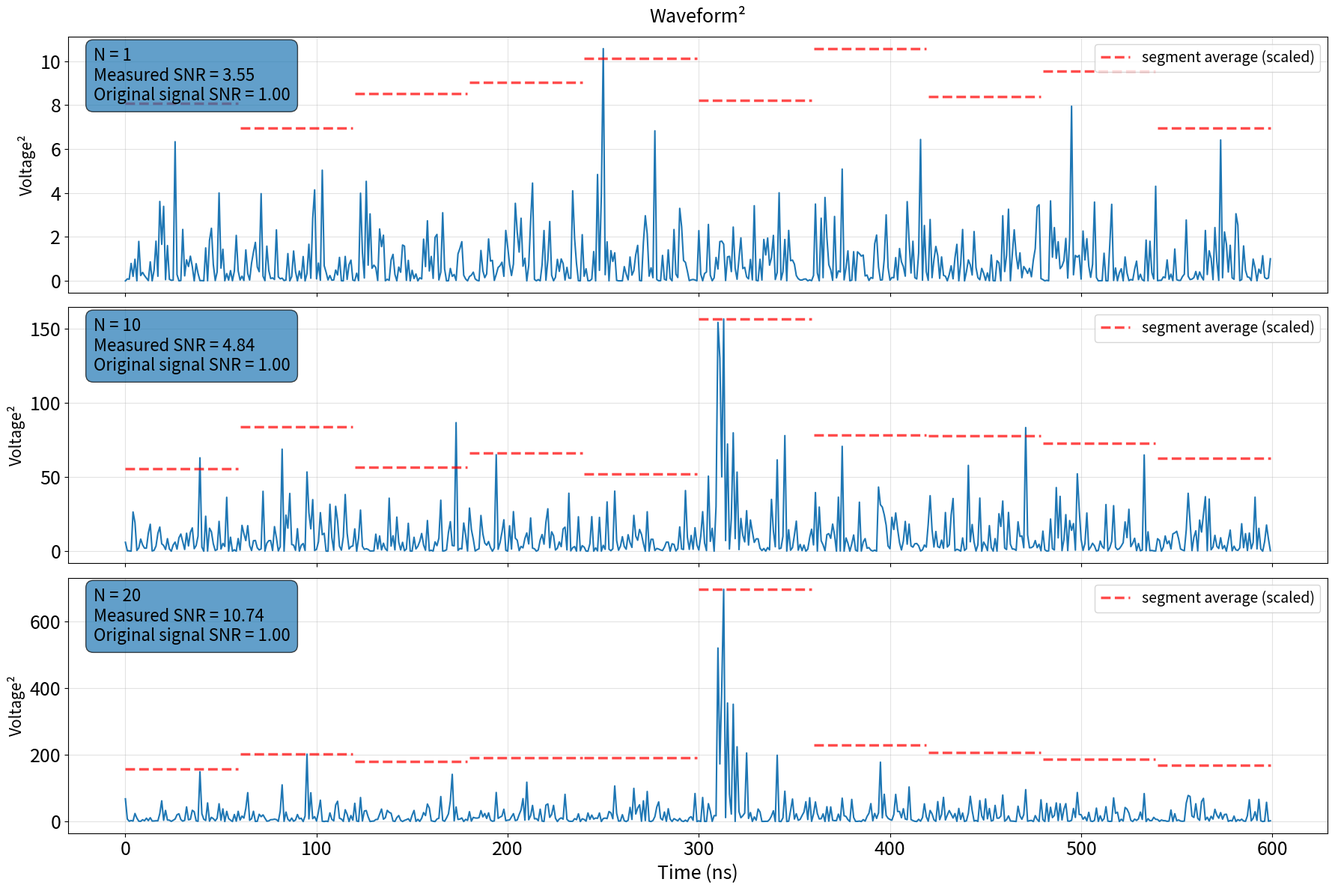

This chart was generated by the following Python code:
import numpy as np
import matplotlib.pyplot as plt
import math
from pathlib import Path

# -----------------------------
# User-provided burst waveform
# -----------------------------
def burst_waveform(time, amp):
    A = amp
    B = 10.0
    C = 10.0
    omega = 1.2
    k = 1.0

    cosine_term = A * math.cos(omega * time)              # oscillation
    heaviside_term = 1 / (1 + math.exp(-2 * k * time))   # smooth turn-on
    exponent_term = math.exp(-(time - B) / C)            # attenuation

    voltage = cosine_term * heaviside_term * exponent_term
    return voltage


# -----------------------------
# Parameters
# -----------------------------
num_samples = 600
num_channels = 20
sigma_noise = 1.0
pulse_center = 310  # put the pulse near the middle of the 600-sample window
rng = np.random.default_rng(7)

# Time axis in "nanoseconds" (1 sample = 1 ns)
t = np.arange(num_samples)
local_t = t - pulse_center

# Build a unit-amplitude template, then rescale so that
# SNR = P2P / (2 * RMS_noise) = 1 for the clean signal.
raw_template = np.array([burst_waveform(tt, 1.0) for tt in local_t])
raw_half_p2p = 0.5 * (raw_template.max() - raw_template.min())

# Choose amplitude scaling so that half the peak-to-peak equals the noise RMS
amp_scale = sigma_noise / raw_half_p2p
signal_template = amp_scale * raw_template

# Verify target clean-signal SNR
target_snr = (signal_template.max() - signal_template.min()) / (2 * sigma_noise)

# Generate 20 uncorrelated Gaussian-noise channels and add the same signal to each
noise = rng.normal(0.0, sigma_noise, size=(num_channels, num_samples))
channels = noise + signal_template

# Create the three requested waveforms
wf_1 = channels[0] ** 2
noise_1 = noise[0] ** 2

wf_10 = channels[:10].sum(axis=0) ** 2
noise_10 = noise[:10].sum(axis=0) ** 2

wf_20 = channels[:20].sum(axis=0) ** 2
noise_20 = noise[:20].sum(axis=0) ** 2

def measured_snr(waveform, noise_only):
    p2p = waveform.max() - waveform.min()
    rms = np.sqrt(np.mean(noise_only**2))
    return p2p / (2 * rms), p2p, rms

snr_1, p2p_1, rms_1 = measured_snr(wf_1, noise_1)
snr_10, p2p_10, rms_10 = measured_snr(wf_10, noise_10)
snr_20, p2p_20, rms_20 = measured_snr(wf_20, noise_20)

# -----------------------------
# Segment averaging helper
# -----------------------------
def plot_segment_averages(ax, x, y, n_segments=10, linewidth=2.0):
    segment_length = len(y) // n_segments

    # First pass: find segment averages and their maximum
    segment_avgs = []
    for i in range(n_segments):
        start = i * segment_length
        end = (i + 1) * segment_length if i < n_segments - 1 else len(y)
        segment_avg = np.mean(y[start:end])
        segment_avgs.append(segment_avg)
    
    max_segment_avg = np.max(segment_avgs)
    signal_max = np.max(y)
    scale_factor = signal_max / max_segment_avg if max_segment_avg > 0 else 1.0
    
    # Second pass: plot scaled segment averages
    for i in range(n_segments):
        start = i * segment_length
        end = (i + 1) * segment_length if i < n_segments - 1 else len(y)
        
        scaled_avg = segment_avgs[i] * scale_factor
        
        # Plot horizontal line over that segment
        ax.hlines(scaled_avg, x[start], x[end - 1], linewidth=linewidth, color='red', alpha=0.7, linestyle='--', label='segment average (scaled)' if i == 0 else '')
    
    if n_segments > 0:
        ax.legend(loc='upper right', fontsize=14)

# -----------------------------
# Plot
# -----------------------------
fig, axes = plt.subplots(3, 1, figsize=(18, 12), sharex=True)

plot_specs = [
    (axes[0], wf_1, 1, snr_1, p2p_1, rms_1),
    (axes[1], wf_10, 10, snr_10, p2p_10, rms_10),
    (axes[2], wf_20, 20, snr_20, p2p_20, rms_20),
]

for ax, wf, N, snr_val, p2p_val, rms_val in plot_specs:
    ax.plot(t, wf, linewidth=1.5)
    plot_segment_averages(ax, t, wf, n_segments=10, linewidth=2.5)

    ax.set_ylabel("Voltage²", fontsize=15)
    ax.grid(True, alpha=0.35)

    annotation = (
        f"N = {N}\n"
        f"Measured SNR = {snr_val:.2f}\n"
        f"Original signal SNR = {target_snr:.2f}"
    )
    ax.text(
        0.02, 0.96, annotation,
        transform=ax.transAxes,
        va="top", ha="left",
        fontsize=16,
        bbox=dict(boxstyle="round,pad=0.45", alpha=0.7)
    )

for ax in axes:
    ax.tick_params(axis='both', which='major', labelsize=18)
axes[0].set_title("Waveform²", fontsize=18, pad=14)
axes[-1].set_xlabel("Time (ns)", fontsize=18)

plt.tight_layout()

fig.savefig('Hello3', dpi=200, bbox_inches="tight")
#plt.show()
# plt.close(fig)
